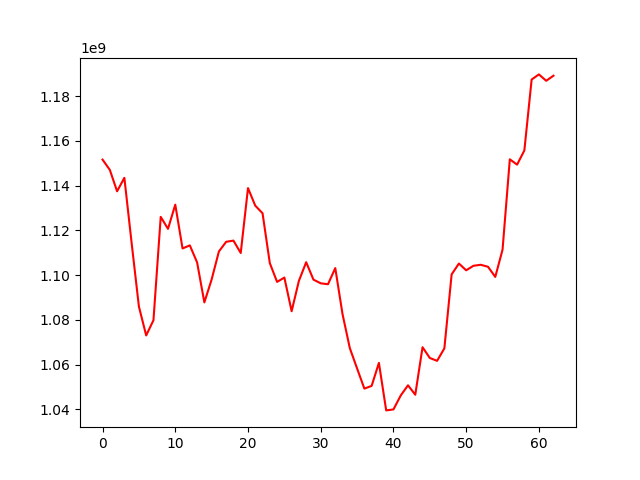

Source data for this figure (header and first rows):
, 0
0, 1151594118
1, 1147008420
2, 1137432158
3, 1143453550
4, 1114292207
5, 1085934502
6, 1073044851
7, 1079826618
8, 1126003516
9, 1120658910
10, 1131471847
11, 1111900136
12, 1113273599
13, 1105685866
14, 1087796983
15, 1098049578
16, 1110565578
17, 1114878452
18, 1115406114
19, 1109869445
20, 1138865989
21, 1131000862
22, 1127629174
23, 1105338335
24, 1096954486
25, 1098901182
26, 1083852973
27, 1097435726
28, 1105757858
29, 1097966594
30, 1096327755
31, 1095922621
32, 1103133275
33, 1082521689
34, 1067374283
35, 1058276618
36, 1049286813
37, 1050502401
38, 1060784266
39, 1039555727
40, 1039994225
41, 1046215090
42, 1050778297
43, 1046546639
44, 1067776429
45, 1062971464
46, 1061686115
47, 1067270487
48, 1100321748
49, 1105167217
50, 1102137635
51, 1104162858
52, 1104602441
53, 1103721304
54, 1099186361
55, 1111350924
56, 1151720685
57, 1149341223
58, 1155691675
59, 1187361065
... 3 more rows
